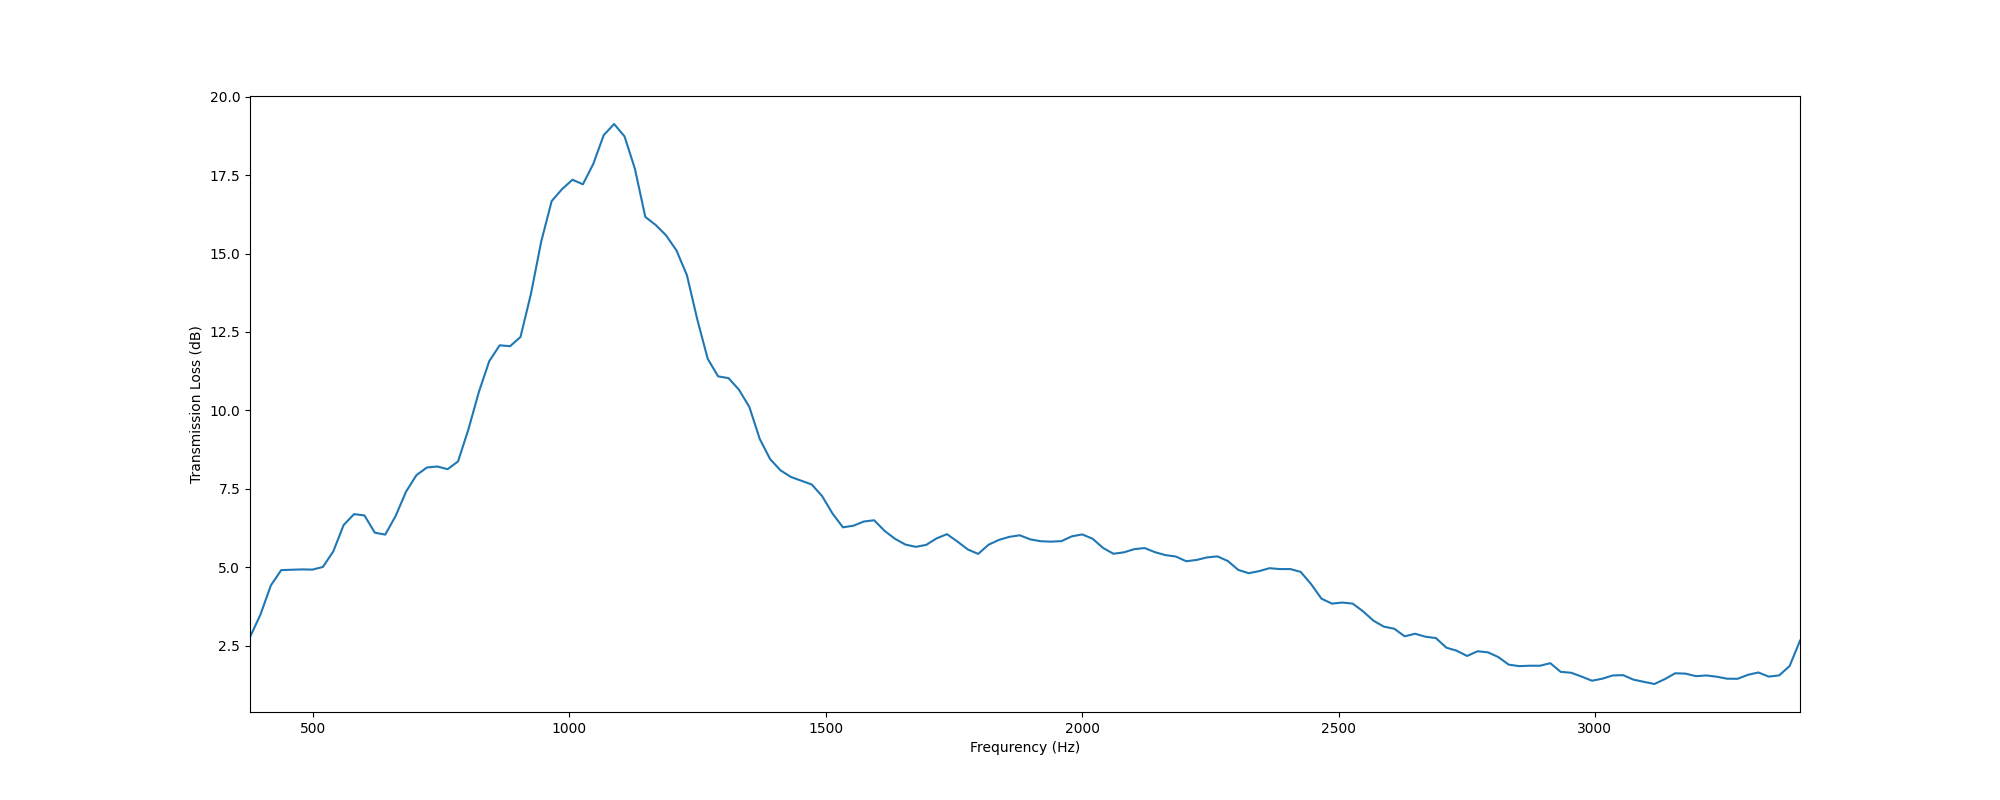

Values plotted in this chart, from the file beside it:
, f, TL
0, 377.0, 2.776
1, 397.3, 3.488
2, 417.6, 4.419
3, 437.9, 4.91
4, 458.2, 4.922
5, 478.4, 4.932
6, 498.7, 4.926
7, 519, 5.01
8, 539.3, 5.502
9, 559.6, 6.346
10, 579.9, 6.694
11, 600.2, 6.653
12, 620.5, 6.102
13, 640.8, 6.041
14, 661, 6.636
15, 681.3, 7.41
16, 701.6, 7.937
17, 721.9, 8.179
18, 742.2, 8.213
19, 762.5, 8.127
20, 782.8, 8.376
21, 803.1, 9.4
22, 823.3, 10.59
23, 843.6, 11.57
24, 863.9, 12.07
25, 884.2, 12.05
26, 904.5, 12.34
27, 924.8, 13.71
28, 945.1, 15.39
29, 965.4, 16.67
30, 985.7, 17.05
31, 1006, 17.35
32, 1026, 17.21
33, 1047, 17.86
34, 1067, 18.77
35, 1087, 19.13
36, 1107, 18.74
37, 1128, 17.7
38, 1148, 16.17
39, 1168, 15.91
40, 1189, 15.58
41, 1209, 15.1
42, 1229, 14.31
43, 1249, 12.9
44, 1270, 11.64
45, 1290, 11.08
46, 1310, 11.03
47, 1331, 10.66
48, 1351, 10.11
49, 1371, 9.091
50, 1391, 8.447
51, 1412, 8.089
52, 1432, 7.878
53, 1452, 7.759
54, 1473, 7.638
55, 1493, 7.267
56, 1513, 6.711
57, 1533, 6.273
58, 1554, 6.324
59, 1574, 6.458
... 90 more rows
